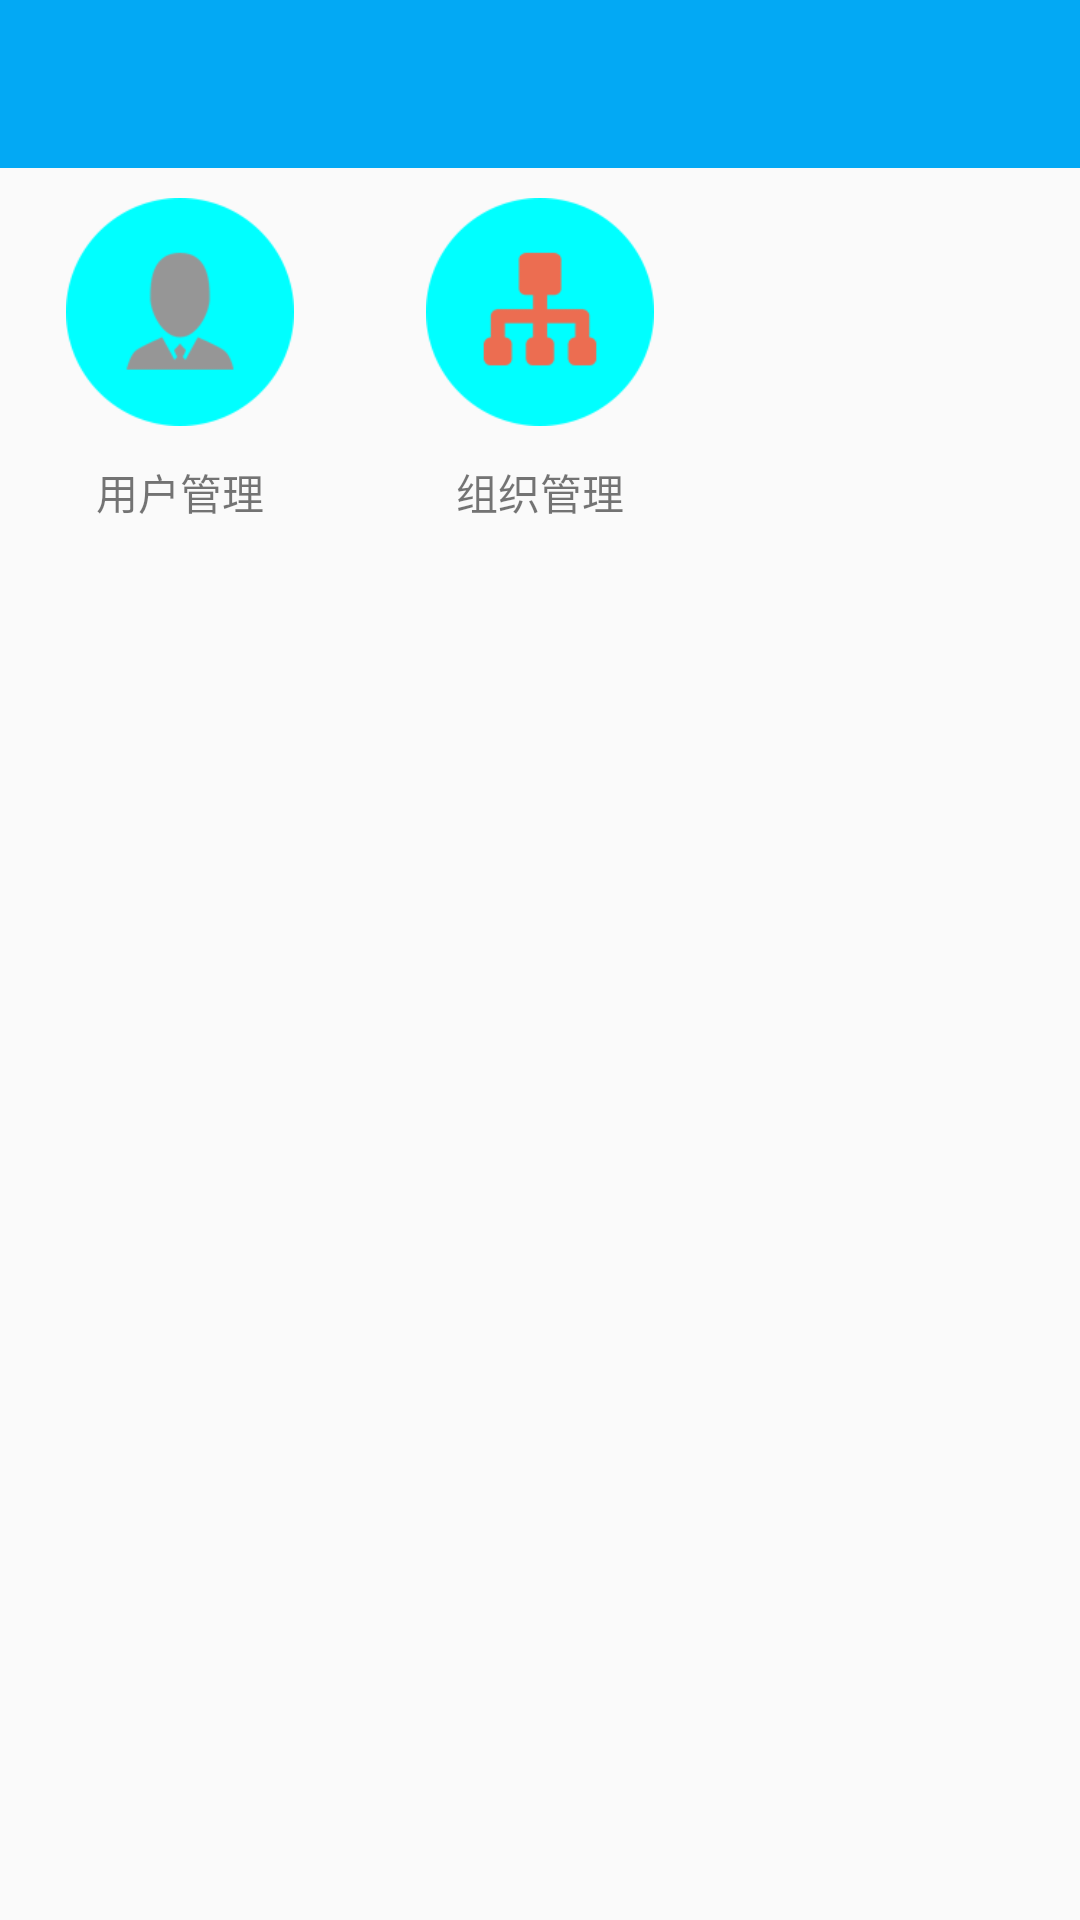

Produce the Android XML layout that renders to this screen, including the resource entries it uses.
<!-- AndroidManifest.xml: application theme AppTheme.NoActionBar -->
<!-- res/layout/fragment_system_manager.xml -->
<?xml version="1.0" encoding="utf-8"?>
<FrameLayout xmlns:android="http://schemas.android.com/apk/res/android"
    android:orientation="vertical" android:layout_width="match_parent"
    android:layout_height="match_parent">

    <include layout="@layout/toolbar"></include>

    <LinearLayout
        android:layout_marginTop="?actionBarSize"
        android:layout_width="match_parent"
        android:layout_height="120dp"
        android:orientation="horizontal">
        <LinearLayout
            android:layout_width="0dp"
            android:layout_weight=".30"
            android:layout_height="match_parent"
            android:orientation="vertical">
            <ImageView
                android:padding="10dp"
                android:clickable="true"
                android:layout_width="match_parent"
                android:layout_height="0dp"
                android:layout_weight=".80"

                android:src="@drawable/system_manager_01"/>
            <TextView
                android:gravity="center"
                android:text="用户管理"
                android:layout_width="match_parent"
                android:layout_height="0dp"
                android:layout_weight=".20"/>
        </LinearLayout>
        <LinearLayout
            android:layout_width="0dp"
            android:layout_weight=".30"
            android:layout_height="match_parent"
            android:orientation="vertical">
            <ImageView
                android:clickable="true"
                android:padding="10dp"
                android:layout_width="match_parent"
                android:layout_height="0dp"
                android:layout_weight=".80"
                android:src="@drawable/system_manager_02"/>
            <TextView
                android:gravity="center"
                android:text="组织管理"
                android:layout_width="match_parent"
                android:layout_height="0dp"
                android:layout_weight=".20"/>
        </LinearLayout>
        <View
            android:layout_width="0dp"
            android:layout_height="wrap_content"
            android:layout_weight=".30"></View>
    </LinearLayout>

</FrameLayout>
<!-- res/layout/toolbar.xml (included above) -->
<?xml version="1.0" encoding="utf-8"?>
<android.support.v7.widget.Toolbar
    xmlns:android="http://schemas.android.com/apk/res/android"
    xmlns:app="http://schemas.android.com/apk/res-auto"
    android:id="@+id/gk_toolbar"
    android:background="@color/colorPrimary2"
    app:theme="@style/ToolbarTheme"
    android:layout_width="match_parent"
    android:layout_height="?attr/actionBarSize"
    android:navigationIcon="@mipmap/ic_launcher"
    app:navigationIcon="@mipmap/ic_launcher">
    <TextView
        android:id="@+id/toolbar_title"
        android:textColor="@android:color/white"
        android:textSize="18sp"
        android:layout_gravity="center"
        android:layout_width="wrap_content"
        android:layout_height="wrap_content" />
</android.support.v7.widget.Toolbar>
<!-- resources referenced by this layout -->
<resources>
  <color name="colorPrimary2">#03A9F4</color>
  <!-- drawable system_manager_01: png bitmap (drawable, 5199 bytes) -->
  <!-- drawable system_manager_02: png bitmap (drawable, 4736 bytes) -->
  <style name="ToolbarTheme" parent="@style/ThemeOverlay.AppCompat.ActionBar">
          <item name="colorPrimary">@color/colorPrimary2</item>
          <item name="actionMenuTextColor">@android:color/white</item>
      </style>
  <style name="AppTheme.NoActionBar">
          <item name="windowActionBar">false</item>
          <item name="windowNoTitle">true</item>
      </style>
</resources>
